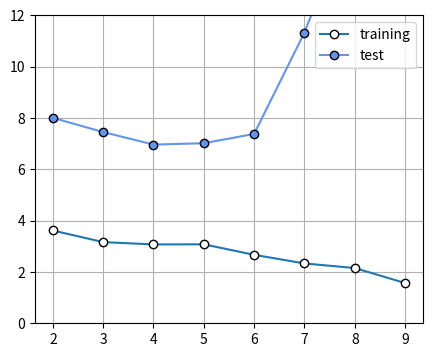

Recreate this plot in Python.

import numpy as np
import matplotlib.pyplot as plt
from mpl_toolkits.mplot3d import Axes3D 


# X,Tの生成
np.random.seed(seed=1)
X_min = 4
X_max = 30
X_n = 16    #データの個数
X = 5 + 25 * np.random.rand(X_n)    #Xの生成 5~30の間のサイズ16の乱数配列
Prm_c = [170, 108, 0.2] #生成パラメータ
T = Prm_c[0] - Prm_c[1] * np.exp(-Prm_c[2] * X) + 4 * np.random.randn(X_n)
X_min = 0

#ガウス関数
def gauss(x, mu, s):
    return np.exp(-(x-mu)**2 / (2 * s**2))

#線型基底関数モデル
def gauss_func(w, x):
    m = len(w) - 1
    mu = np.linspace(5, 30, m)
    s = mu[1] - mu[0]
    y = np.zeros_like(x)
    for j in range(m):
        y = y + w[j] * gauss(x, mu[j], s)
    y = y + w[m]
    return y

#線型基底モデル MSE
def mse_gauss_func(x, t, w):
    y = gauss_func(w, x)
    mse = np.mean((y - t)**2)
    return mse

#線型基底関数モデル 厳密解
def fit_gauss_func(x, t, m):
    mu = np.linspace(5, 30, m)
    s = mu[1] - mu[0]
    n = x.shape[0]
    phi = np.ones((n, m+1))
    for j in range(m):
        phi[:,j] = gauss(x, mu[j], s)
    phi_T = np.transpose(phi)

    b = np.linalg.inv(phi_T.dot(phi))
    c = b.dot(phi_T)
    w = c.dot(t)
    return w

# ガウス基底関数表示
def show_gauss_func(w):
    xb = np.linspace(X_min, X_max, 100)
    y = gauss_func(w, xb)
    plt.plot(xb, y, c=[.5, .5, .5], lw=4)


# 訓練データとテストデータ
X_test = X[:int(X_n/4)]
T_test = T[:int(X_n/4)]
X_train = X[int(X_n/4):]
T_train = T[int(X_n/4):]

#メイン
plt.figure(figsize=(5,4))
M=range(2,10)
mse_train = np.zeros(len(M))
mse_test = np.zeros(len(M))

for i in range(len(M)):
    W = fit_gauss_func(X_train, T_train, M[i])
    mse_train[i] = np.sqrt(mse_gauss_func(X_train, T_train, W))
    mse_test[i] = np.sqrt(mse_gauss_func(X_test, T_test, W))

plt.plot(M, mse_train, marker='o', linestyle='-', markerfacecolor='white', markeredgecolor='black', label='training')
plt.plot(M, mse_test, marker='o', linestyle='-', color='cornflowerblue', markeredgecolor='black', label='test')
plt.legend(loc = 'upper right', fontsize=10)
plt.ylim(0, 12)
plt.grid(True)
plt.show()
